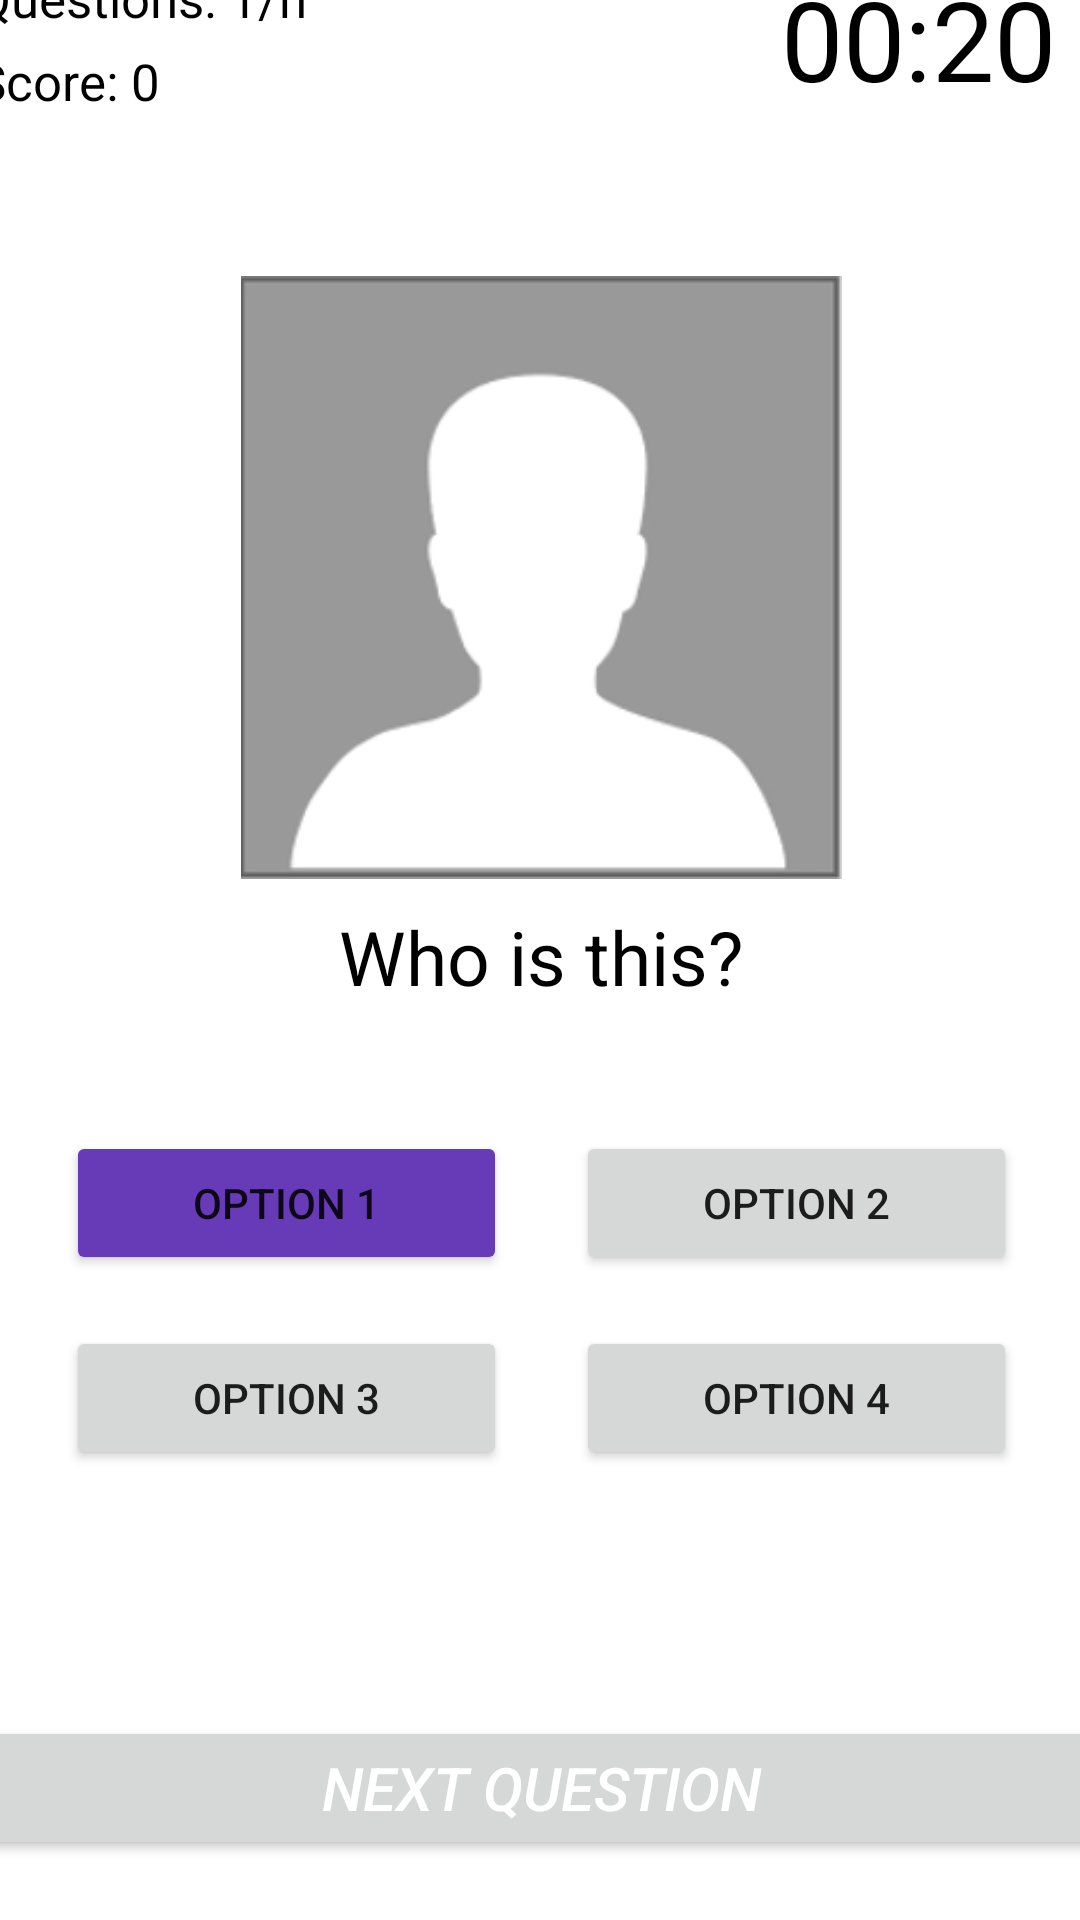

Write the Android layout XML for this screen, with the resource values it uses.
<!-- AndroidManifest.xml: application theme Theme.AndroidProject -->
<!-- res/layout/activity_quiz.xml -->
<?xml version="1.0" encoding="utf-8"?>
<androidx.constraintlayout.widget.ConstraintLayout xmlns:android="http://schemas.android.com/apk/res/android"
    xmlns:app="http://schemas.android.com/apk/res-auto"
    xmlns:tools="http://schemas.android.com/tools"
    android:layout_width="match_parent"
    android:layout_height="match_parent"
    tools:context=".QuizActivity">

    <RelativeLayout
        android:layout_width="409dp"
        android:layout_height="729dp"
        app:layout_constraintBottom_toBottomOf="parent"
        app:layout_constraintEnd_toEndOf="parent"
        app:layout_constraintStart_toStartOf="parent"
        app:layout_constraintTop_toTopOf="parent"
        android:padding="16dp">

        <TextView
            android:id="@+id/textQuestionNo"
            android:layout_width="wrap_content"
            android:layout_height="wrap_content"
            android:layout_alignParentTop="true"
            android:layout_marginTop="16dp"
            android:text="Questions: 1/n"
            android:textColor="@color/black"
            android:textSize="17sp" />

        <TextView
            android:id="@+id/textTimer"
            android:layout_width="wrap_content"
            android:layout_height="wrap_content"
            android:layout_alignParentTop="true"
            android:layout_alignParentEnd="true"
            android:layout_alignParentRight="true"
            android:layout_marginTop="16dp"
            android:layout_marginEnd="17dp"
            android:layout_marginRight="17dp"
            android:text="00:20"
            android:textColor="@color/black"
            android:textSize="37sp" />

        <TextView
            android:id="@+id/textScore"
            android:layout_width="wrap_content"
            android:layout_height="wrap_content"
            android:layout_below="@+id/textQuestionNo"
            android:layout_marginTop="5dp"
            android:text="Score: 0"
            android:textColor="@color/black"
            android:textSize="17sp" />

        <ImageView
            android:id="@+id/imageView"
            android:layout_width="wrap_content"
            android:layout_height="201dp"
            android:layout_alignParentStart="true"
            android:layout_alignParentLeft="true"
            android:layout_alignParentTop="true"
            android:layout_alignParentEnd="true"
            android:layout_alignParentRight="true"
            android:layout_marginStart="55dp"
            android:layout_marginLeft="55dp"
            android:layout_marginTop="120dp"
            android:layout_marginEnd="55dp"
            android:layout_marginRight="55dp"
            android:src="@drawable/rphoto" />

        <TextView
            android:id="@+id/textQuestion"
            android:layout_width="match_parent"
            android:layout_height="wrap_content"
            android:layout_alignParentTop="true"
            android:layout_marginTop="330dp"
            android:layout_marginBottom="10dp"
            android:gravity="center_horizontal"
            android:text="Who is this?"
            android:textAlignment="center"
            android:textColor="@color/black"
            android:textSize="25sp" />

        <Button
            android:id="@+id/btn1"
            android:layout_width="wrap_content"
            android:layout_height="wrap_content"
            android:layout_alignParentStart="true"
            android:layout_alignParentLeft="true"
            android:layout_alignParentTop="true"
            android:layout_alignParentEnd="true"
            android:layout_alignParentRight="true"
            android:layout_marginStart="30dp"
            android:layout_marginLeft="30dp"
            android:layout_marginTop="405dp"
            android:layout_marginEnd="200dp"
            android:layout_marginRight="200dp"
            android:text="OPTION 1"
            app:backgroundTint="#673AB7" />

        <Button
            android:id="@+id/btn2"
            android:layout_width="wrap_content"
            android:layout_height="wrap_content"
            android:layout_alignParentStart="true"
            android:layout_alignParentLeft="true"
            android:layout_alignParentTop="true"
            android:layout_alignParentEnd="true"
            android:layout_alignParentRight="true"
            android:layout_marginStart="200dp"
            android:layout_marginLeft="200dp"
            android:layout_marginTop="405dp"
            android:layout_marginEnd="30dp"
            android:layout_marginRight="30dp"
            android:text="OPTION 2" />

        <Button
            android:id="@+id/btn3"
            android:layout_width="wrap_content"
            android:layout_height="wrap_content"
            android:layout_alignParentStart="true"
            android:layout_alignParentLeft="true"
            android:layout_alignParentTop="true"
            android:layout_alignParentEnd="true"
            android:layout_alignParentRight="true"
            android:layout_marginStart="30dp"
            android:layout_marginLeft="30dp"
            android:layout_marginTop="470dp"
            android:layout_marginEnd="200dp"
            android:layout_marginRight="200dp"
            android:text="OPTION 3" />

        <Button
            android:id="@+id/btn4"
            android:layout_width="wrap_content"
            android:layout_height="wrap_content"
            android:layout_alignParentStart="true"
            android:layout_alignParentLeft="true"
            android:layout_alignParentTop="true"
            android:layout_alignParentEnd="true"
            android:layout_alignParentRight="true"
            android:layout_marginStart="200dp"
            android:layout_marginLeft="200dp"
            android:layout_marginTop="470dp"
            android:layout_marginEnd="30dp"
            android:layout_marginRight="30dp"
            android:text="OPTION 4" />

        <Button
            android:id="@+id/btnNext"
            android:layout_width="match_parent"
            android:layout_height="wrap_content"
            android:layout_marginTop="600dp"
            android:text="NEXT QUESTION"
            android:textColor="@color/white"
            android:textSize="20sp"
            android:textStyle="italic" />
    </RelativeLayout>
</androidx.constraintlayout.widget.ConstraintLayout>
<!-- resources referenced by this layout -->
<resources>
  <!-- drawable rphoto: png bitmap (drawable, 6662 bytes) -->
  <style name="Theme.AndroidProject" parent="Theme.MaterialComponents.DayNight.DarkActionBar">
          
          <item name="colorPrimary">@color/purple_500</item>
          <item name="colorPrimaryVariant">@color/purple_700</item>
          <item name="colorOnPrimary">@color/white</item>
          <item name="android:colorBackground">@color/LightPink</item>
          
          <item name="colorSecondary">@color/teal_200</item>
          <item name="colorSecondaryVariant">@color/teal_700</item>
          <item name="colorOnSecondary">@color/black</item>
          
          <item name="android:statusBarColor" tools:targetApi="l">?attr/colorPrimaryVariant</item>
          
      </style>
  <!-- not gathered from this repository: default colours our renderer supplied (Android Studio template values) -->
  <color name="purple_500">#FF6200EE</color>
  <color name="purple_700">#FF3700B3</color>
  <color name="teal_200">#FF03DAC5</color>
  <color name="teal_700">#FF018786</color>
  <color name="black">#FF000000</color>
  <color name="white">#FFFFFFFF</color>
</resources>
